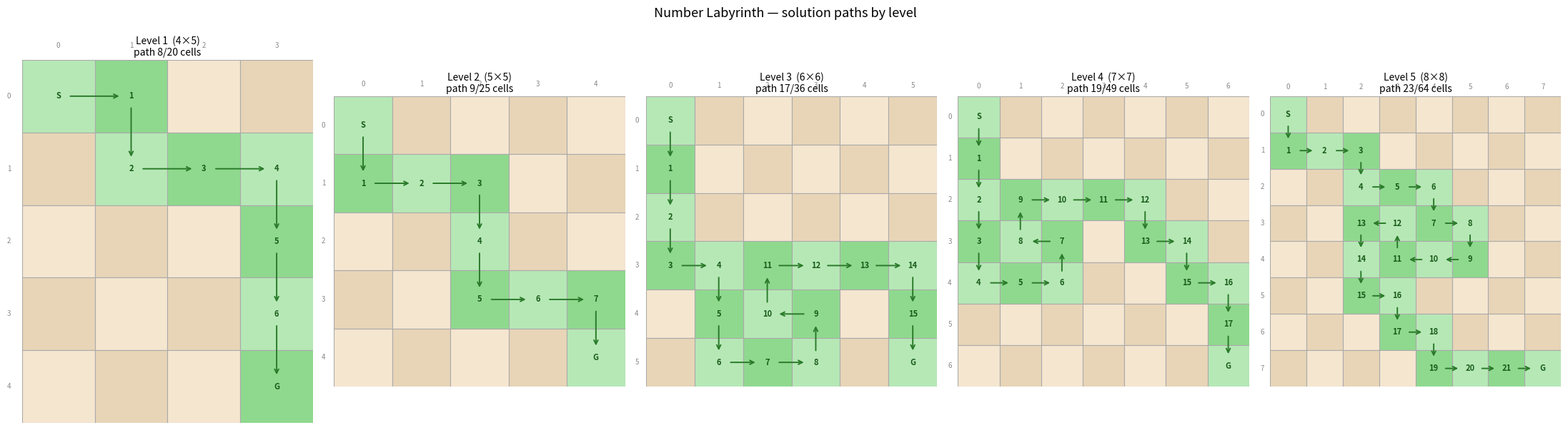
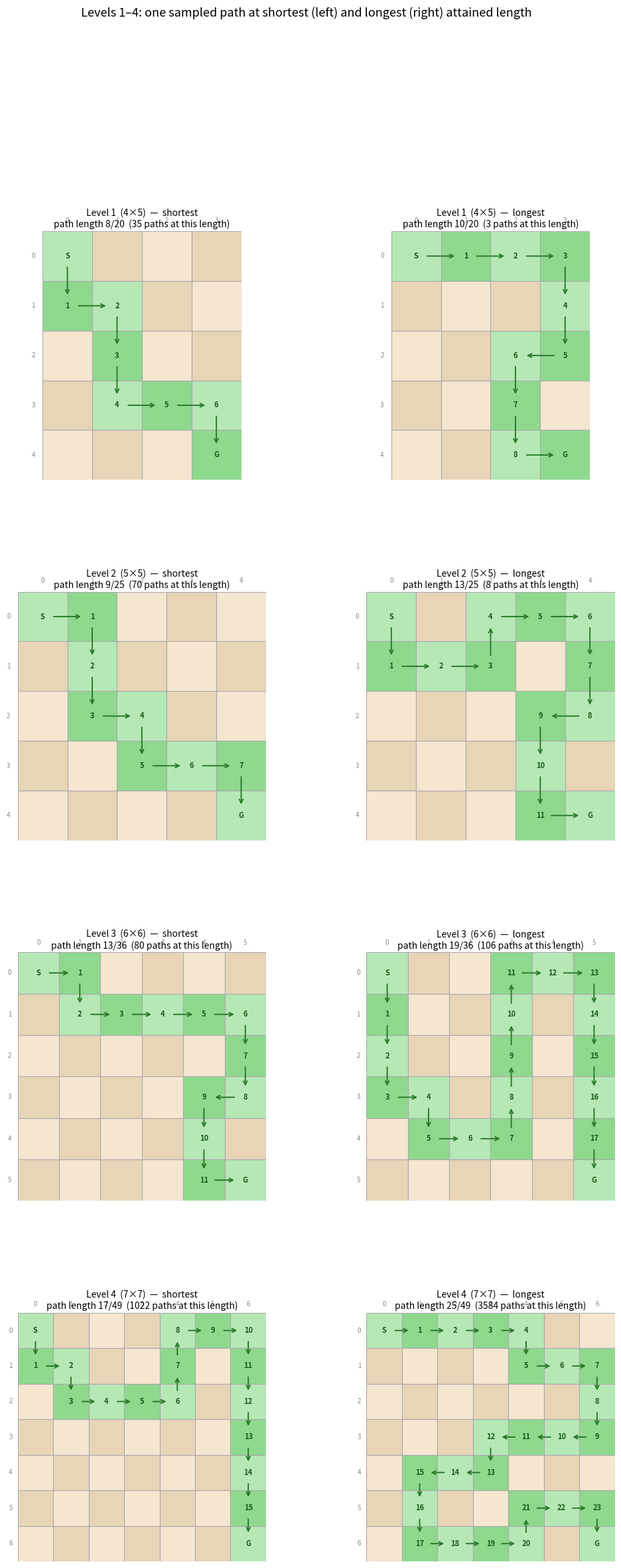

These charts were generated, in order, by the following Python code:
import random
import math
from collections import deque
import matplotlib.pyplot as plt
import matplotlib.patches as mpatches
import numpy as np

# Level config — mirrors LEVELS in index.jsx
LEVELS = {
    1: dict(cols=4, rows=5, min_val=0,  max_val=120),
    2: dict(cols=5, rows=5, min_val=0,  max_val=300),
    3: dict(cols=6, rows=6, min_val=0,  max_val=500),
    4: dict(cols=7, rows=7, min_val=0,  max_val=700),
    5: dict(cols=8, rows=8, min_val=8,  max_val=999),
}

DIRS = [(1, 0), (-1, 0), (0, 1), (0, -1)]


def get_neighbors(c, r, cols, rows):
    """Return valid grid neighbours of (c, r)."""
    return [
        (c + dc, r + dr)
        for dc, dr in DIRS
        if 0 <= c + dc < cols and 0 <= r + dr < rows
    ]


def generate_solution_path(cols, rows, target_len, max_attempts=500):
    """
    Generate a simple (self-avoiding) path from (0,0) to (cols-1, rows-1)
    of exactly `target_len` cells.

    Returns the path as a list of (col, row) tuples, or None on failure.
    """
    gcol, grow = cols - 1, rows - 1

    def dist(c, r):
        return abs(gcol - c) + abs(grow - r)

    for _ in range(max_attempts):
        path = [(0, 0)]
        visited = {(0, 0)}
        c, r = 0, 0

        while len(path) < target_len:
            left = target_len - len(path)
            d = dist(c, r)

            if d == 0:
                break  # reached goal before filling target_len

            # Only neighbours reachable within remaining budget
            cands = [
                (nc, nr)
                for nc, nr in get_neighbors(c, r, cols, rows)
                if (nc, nr) not in visited and dist(nc, nr) <= left - 1
            ]

            if not cands:
                break

            random.shuffle(cands)

            # Bias toward goal when slack is tight
            if left - d <= 3:
                cands.sort(key=lambda p: dist(*p))

            c, r = cands[0]
            visited.add((c, r))
            path.append((c, r))

        if c == gcol and r == grow and len(path) == target_len:
            return path

    return None  # caller handles fallback


def get_solution_path(cols, rows):
    """
    Outer driver: tries increasing path lengths from min to max,
    returns the first successful path.  Falls back to L-shape.

    Mirrors the length-search loop in `getFieldNumbers` in index.jsx.
    """
    T = cols * rows
    min_len = math.floor(0.35 * T)
    max_len = math.floor(0.55 * T)

    for target_len in range(min_len, max_len + 1):
        path = generate_solution_path(cols, rows, target_len)
        if path is not None:
            return path

    # Fallback: simple L-shaped path along top row then right column
    path = [(0, 0)]
    pc, pr = 0, 0
    while pc < cols - 1:
        pc += 1
        path.append((pc, pr))
    while pr < rows - 1:
        pr += 1
        path.append((pc, pr))
    return path


# Quick smoke test
for lvl, cfg in LEVELS.items():
    p = get_solution_path(cfg['cols'], cfg['rows'])
    T = cfg['cols'] * cfg['rows']
    print(
        f"Level {lvl}  ({cfg['cols']}×{cfg['rows']})  "
        f"path len = {len(p)}  "
        f"(min {math.floor(0.35*T)} – max {math.floor(0.55*T)})  "
        f"ends at {p[-1]}"
    )

def display_path(cols, rows, path, title=None, ax=None):
    """
    Render the grid and highlight `path` (list of (col, row) tuples).

    Parameters
    ----------
    cols, rows : int  — board dimensions
    path       : list of (col, row) — the solution path
    title      : optional string for the plot title
    ax         : optional existing Axes; a new figure is created if None
    """
    standalone = ax is None
    if standalone:
        fig, ax = plt.subplots(figsize=(cols * 0.85, rows * 0.85))

    path_set = set(path)
    path_index = {cell: i for i, cell in enumerate(path)}

    # ── Draw cells ──────────────────────────────────────────────────────────
    for r in range(rows):
        for c in range(cols):
            is_path = (c, r) in path_set
            is_light = (c + r) % 2 == 0

            if is_path:
                face = '#b6e8b6' if is_light else '#8fd98f'
            else:
                face = '#f5e6d0' if is_light else '#e8d5b7'

            rect = mpatches.FancyBboxPatch(
                (c, rows - 1 - r), 1, 1,
                boxstyle='square,pad=0',
                linewidth=0.8, edgecolor='#aaa', facecolor=face
            )
            ax.add_patch(rect)

            # Step index label
            if is_path:
                idx = path_index[(c, r)]
                label = 'S' if idx == 0 else ('G' if idx == len(path) - 1 else str(idx))
                ax.text(
                    c + 0.5, rows - 1 - r + 0.5, label,
                    ha='center', va='center',
                    fontsize=8, fontweight='bold', color='#1a5c1a'
                )

    # ── Draw path arrows ────────────────────────────────────────────────────
    for i in range(len(path) - 1):
        c1, r1 = path[i]
        c2, r2 = path[i + 1]
        # Convert to plot coords (y-axis flipped)
        x1, y1 = c1 + 0.5, rows - 1 - r1 + 0.5
        x2, y2 = c2 + 0.5, rows - 1 - r2 + 0.5
        ax.annotate(
            '', xy=(x2, y2), xytext=(x1, y1),
            arrowprops=dict(
                arrowstyle='->', color='#2a7a2a',
                lw=1.4,
                shrinkA=12, shrinkB=12
            )
        )

    # ── Axes cosmetics ───────────────────────────────────────────────────────
    ax.set_xlim(0, cols)
    ax.set_ylim(0, rows)
    ax.set_aspect('equal')
    ax.axis('off')

    # Column and row labels
    for c in range(cols):
        ax.text(c + 0.5, rows + 0.15, str(c), ha='center', va='bottom',
                fontsize=7, color='#888')
    for r in range(rows):
        ax.text(-0.15, rows - 1 - r + 0.5, str(r), ha='right', va='center',
                fontsize=7, color='#888')

    if title:
        ax.set_title(title, fontsize=10, pad=4)

    if standalone:
        plt.tight_layout()
        plt.show()

# ── Show one generated path per level ──────────────────────────────────────
fig, axes = plt.subplots(1, 5, figsize=(22, 6))

for ax, (lvl, cfg) in zip(axes, LEVELS.items()):
    cols, rows = cfg['cols'], cfg['rows']
    path = get_solution_path(cols, rows)
    T = cols * rows
    display_path(
        cols, rows, path,
        title=f"Level {lvl}  ({cols}×{rows})\npath {len(path)}/{T} cells",
        ax=ax
    )

plt.suptitle('Number Labyrinth — solution paths by level', fontsize=13, y=1.02)
plt.tight_layout()
plt.show()

def generate_solution_path_2(cols, rows, min_length=None, max_length=None):
    """
    BFS exhaustive enumeration of ALL valid paths from (0,0) to
    (cols-1, rows-1) satisfying the neighbour-count rule:
      - start and end cells have exactly 1 path-neighbour
      - every other path cell has exactly 2 path-neighbours
    (neighbours = grid-adjacent cells: up / down / left / right)

    Parameters
    ----------
    cols, rows  : board dimensions
    min_length  : if given, only paths with len >= min_length are returned
    max_length  : if given, branches where the goal cannot be reached within
                  max_length steps are pruned immediately (using Manhattan
                  distance as a lower bound on remaining steps)

    Returns
    -------
    list of all valid paths, each as a tuple of (col, row) pairs.
    """
    start = (0, 0)
    goal  = (cols - 1, rows - 1)

    def neighbors(c, r):
        return [
            (c + dc, r + dr)
            for dc, dr in DIRS
            if 0 <= c + dc < cols and 0 <= r + dr < rows
        ]

    def manhattan_to_goal(c, r):
        return abs(goal[0] - c) + abs(goal[1] - r)

    # Queue entries: (current_pos, frozenset_of_visited, path_tuple)
    queue = deque([(start, frozenset([start]), (start,))])
    all_paths = []

    while queue:
        pos, visited, path = queue.popleft()

        for nc in neighbors(*pos):
            # Skip already-visited cells (self-avoiding walk)
            if nc in visited:
                continue

            # Validity check: nc must touch the existing path ONLY at pos.
            if any(nb in visited and nb != pos for nb in neighbors(*nc)):
                continue

            new_len = len(path) + 1

            # Max-length pruning: if even the shortest possible completion of
            # this branch (Manhattan distance from nc to goal) would exceed
            # max_length, there is no valid path down this branch → discard.
            if max_length is not None:
                if new_len + manhattan_to_goal(*nc) > max_length:
                    continue

            new_visited = visited | {nc}
            new_path    = path + (nc,)

            if nc == goal:
                # Min-length filter: only collect paths long enough
                if min_length is None or new_len >= min_length:
                    all_paths.append(new_path)
            else:
                queue.append((nc, new_visited, new_path))

    return all_paths


# ── Test on the two smallest boards, with and without length bounds ─────────
for lvl in (1, 2):
    cfg = LEVELS[lvl]
    cols, rows = cfg['cols'], cfg['rows']
    T = cols * rows
    lo = math.floor(0.35 * T)   # same bounds as the game uses
    hi = math.floor(0.55 * T)

    paths_all     = generate_solution_path_2(cols, rows)
    paths_bounded = generate_solution_path_2(cols, rows, min_length=lo, max_length=hi)

    lens_all     = [len(p) for p in paths_all]
    lens_bounded = [len(p) for p in paths_bounded]

    print(
        f"Level {lvl}  ({cols}×{rows})  T={T}"
        f"\n  no bounds   : {len(paths_all):5d} paths   "
        f"length range {min(lens_all)}–{max(lens_all)}"
        f"\n  [{lo}–{hi}] bound: {len(paths_bounded):5d} paths   "
        f"length range {min(lens_bounded)}–{max(lens_bounded)}"
        f"\n"
    )

fig, axes = plt.subplots(
    nrows=4, ncols=2,
    figsize=(12, 26),
    gridspec_kw={'hspace': 0.45, 'wspace': 0.3}
)

for row_idx, lvl in enumerate(range(1, 5)):
    cfg = LEVELS[lvl]
    cols, rows = cfg['cols'], cfg['rows']
    T = cols * rows
    lo = math.floor(0.35 * T)
    hi = math.floor(0.55 * T)

    # Enumerate all valid paths within the length window
    paths = generate_solution_path_2(cols, rows, min_length=lo, max_length=hi)

    # Use the actual minimum and maximum lengths present in the result set —
    # the window bounds lo/hi may not be attained for every board size.
    actual_min = min(len(p) for p in paths)
    actual_max = max(len(p) for p in paths)

    at_lo = [p for p in paths if len(p) == actual_min]
    at_hi = [p for p in paths if len(p) == actual_max]

    # Sample one path from each bucket
    sample_lo = random.choice(at_lo)
    sample_hi = random.choice(at_hi)

    ax_lo, ax_hi = axes[row_idx]

    display_path(
        cols, rows, sample_lo,
        title=(
            f"Level {lvl}  ({cols}×{rows})  —  shortest\n"
            f"path length {actual_min}/{T}  "
            f"({len(at_lo)} paths at this length)"
        ),
        ax=ax_lo
    )

    display_path(
        cols, rows, sample_hi,
        title=(
            f"Level {lvl}  ({cols}×{rows})  —  longest\n"
            f"path length {actual_max}/{T}  "
            f"({len(at_hi)} paths at this length)"
        ),
        ax=ax_hi
    )

plt.suptitle(
    'Levels 1–4: one sampled path at shortest (left) and longest (right) attained length',
    fontsize=13, y=1.01
)
plt.show()
